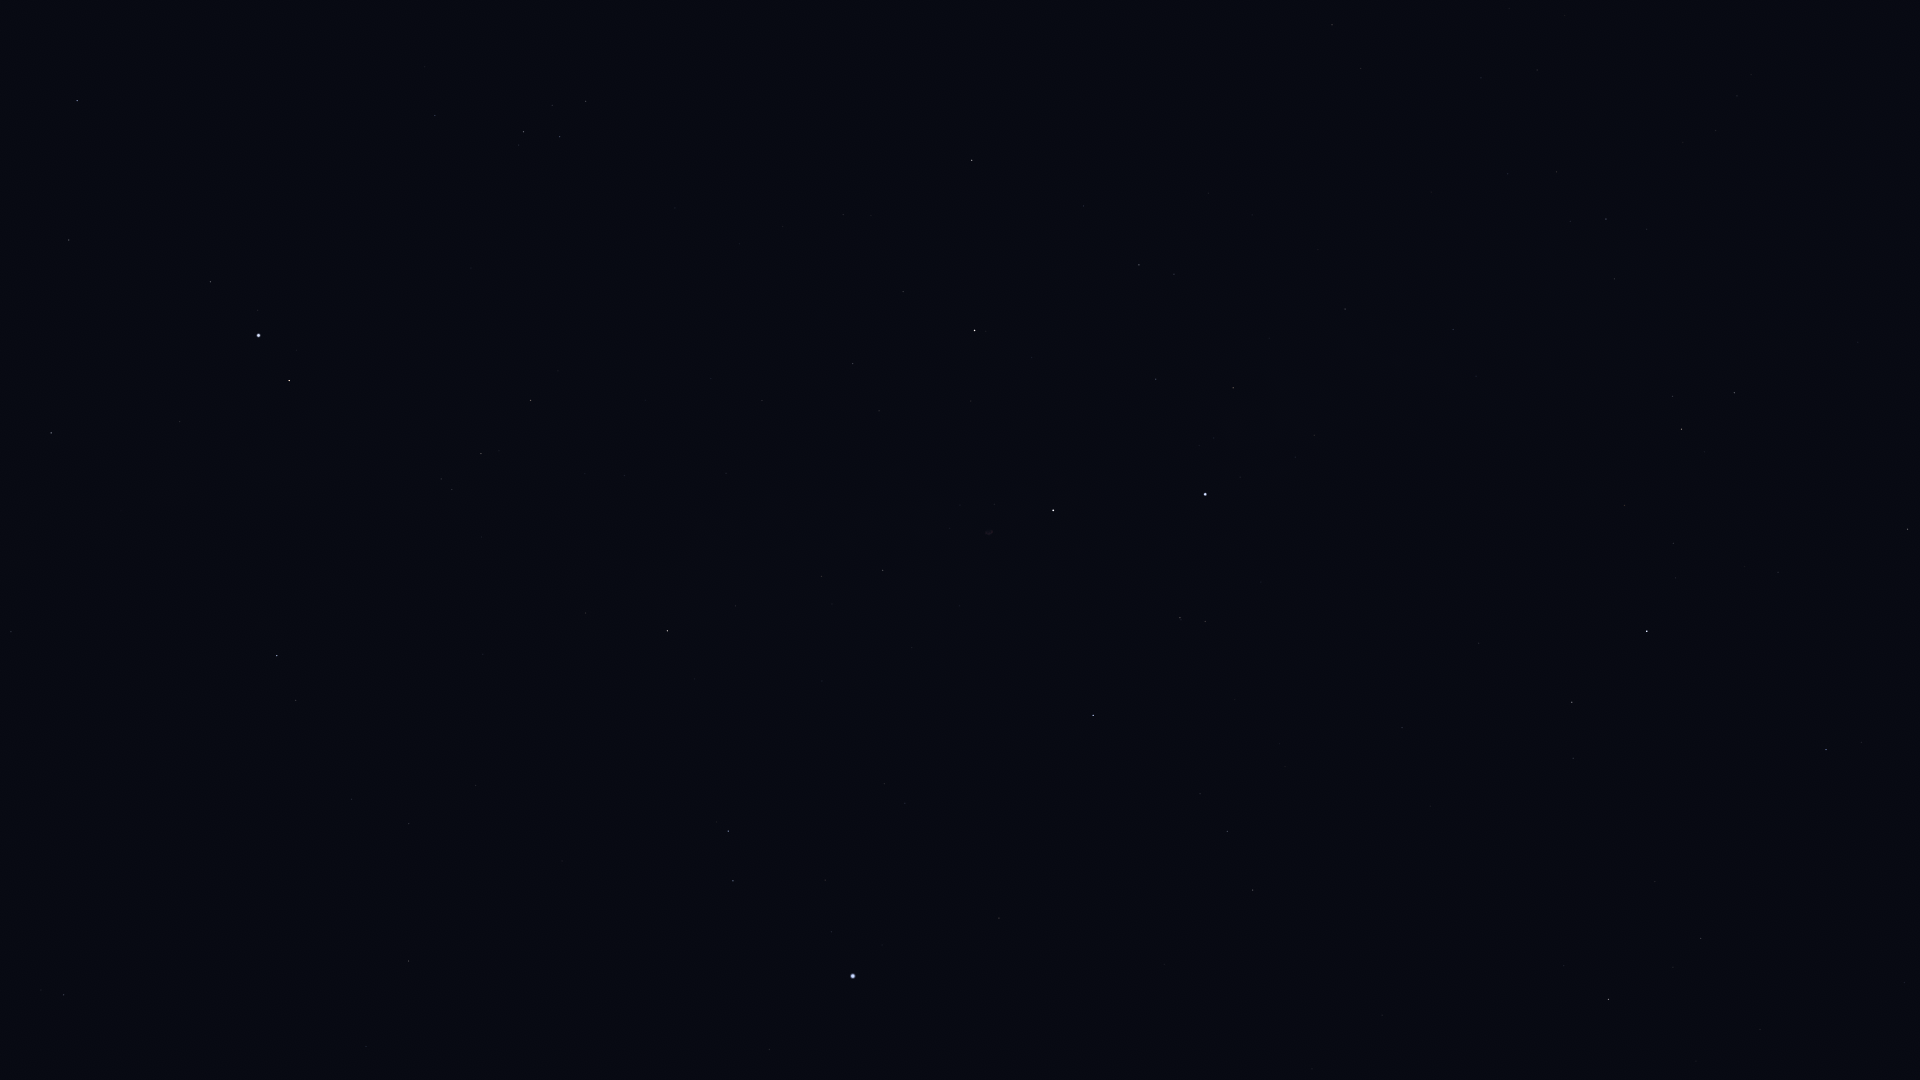

The data file committed next to this chart (first rows):
Star_ID, Name, X, Y
91262, Vega, 853, 976
91852, Xihe, 804, 932
92420, Sheliak, 733, 881
92791, HIP 92791, 825, 880
92895, Kaveh, 11, 636
92946, Alya, 11, 632
93194, Sulafat, 728, 831
93747, Okab, 277, 656
94376, Altais, 1608, 999
94481, Aladfar, 905, 803
95771, Anser, 585, 613
95853, HIP 95853, 1227, 832
95947, Albireo, 667, 631
96078, Uruk, 397, 521
96100, Alsafi, 1673, 967
96757, Sham, 452, 490
96837, HIP 96837, 441, 479
97165, Fawaris, 1093, 715
97278, Tarazed, 289, 381
97365, HIP 97365, 481, 454
97649, Altair, 258, 336
97938, Libertas, 258, 311
98036, Alshain, 210, 282
98110, HIP 98110, 883, 570
98337, HIP 98337, 530, 401
98543, HIP 98543, 726, 473
98920, HIP 98920, 558, 371
99711, Phoenicia, 84, 83
99894, Chechia, 225, 135
100453, Sadr, 1053, 510
101421, Aldulfin, 435, 116
101769, Rotanev, 523, 132
101958, Sualocin, 560, 137
102098, Deneb, 1205, 494
102488, Aljanah, 975, 331
105199, Alderamin, 1647, 631
106032, Alfirk, 1826, 750
107136, Azelfafage, 1476, 376
108917, Kurhah, 1778, 572
109492, HIP 109492, 1681, 429
109937, HIP 109937, 1332, 25
110538, HIP 110538, 1614, 279
110609, HIP 110609, 1570, 221
111022, HIP 111022, 1556, 172
111104, HIP 111104, 1481, 78
111169, HIP 111169, 1606, 219
112724, HIP 112724, 1907, 529
